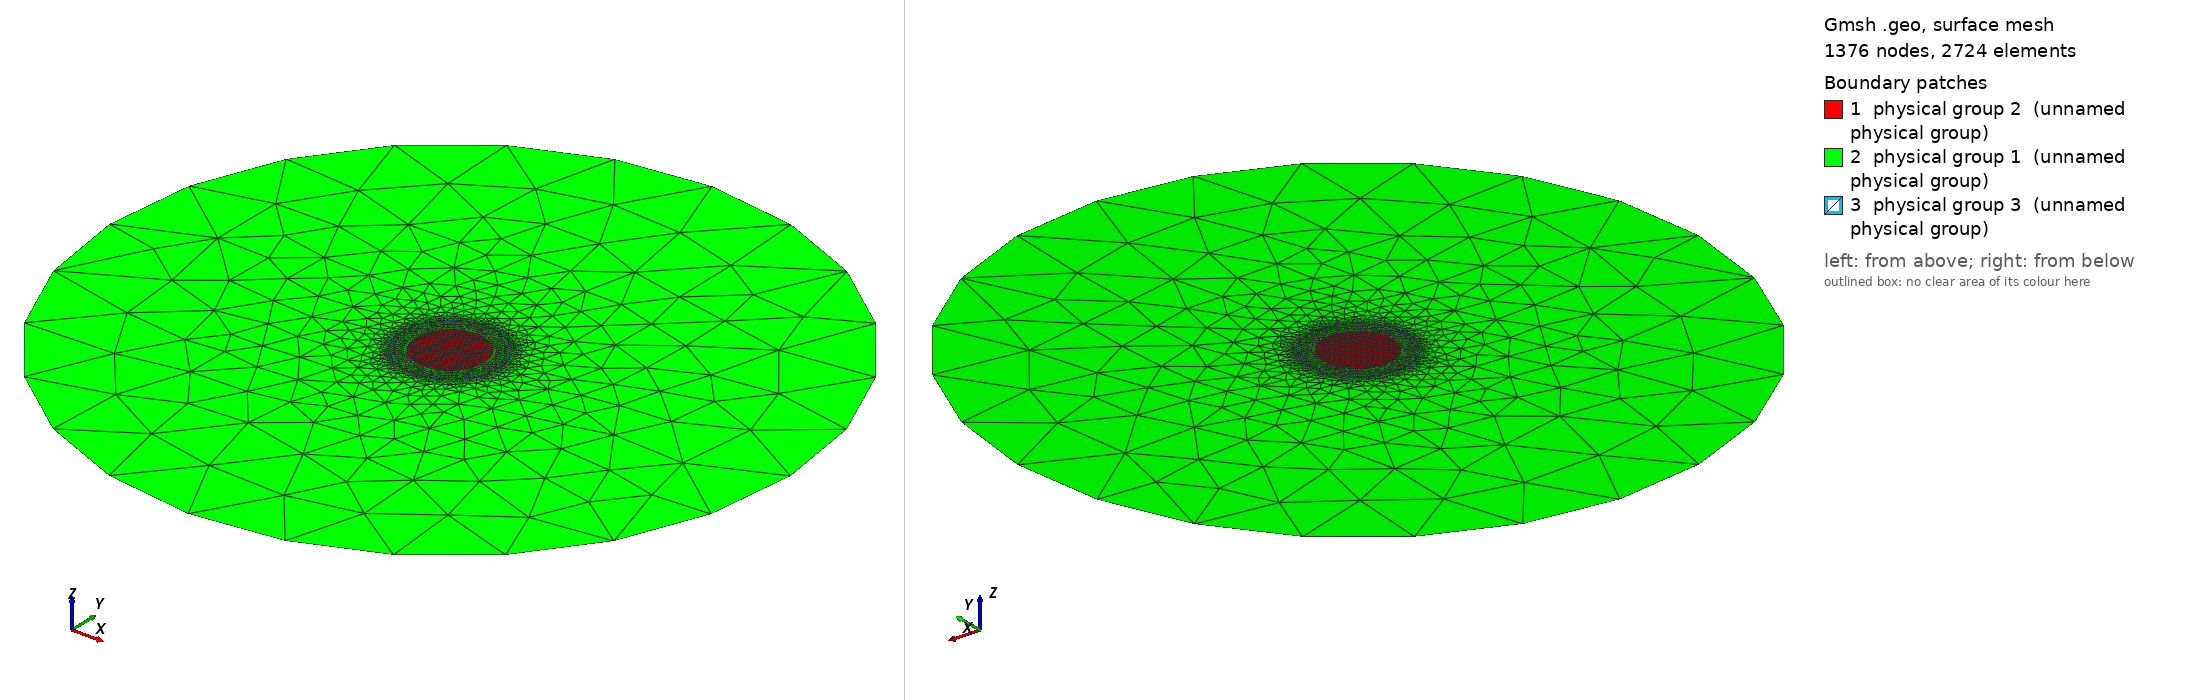

Gmsh geometry script, surface-meshed: 1376 nodes, 2724 surface elements. Boundary patches (legend numbers): 1 physical group 2 (unnamed physical group), 2 physical group 1 (unnamed physical group), 3 physical group 3 (unnamed physical group). Left view from above one corner, right view from below the opposite corner. Legend entries are the model's physical surfaces. The drawing asked Gmsh for element sizes between 1% and 20% of the model's largest extent; the script's own settings can give other sizes.

=== cylinder_spherical_ring.geo (drawn) ===
// Gmsh .geo file for 2D cross-section of a conducting cylinder in an airbox

// Parameters
radius_cylinder = 1;  // Radius of the conducting cylinder
radius_airbox = 10; 
inner_rad_ring = 1.4; 
outer_rad_ring = 1.45; 


lc_airbox = 3;
// Define points (in the 2D plane)
Point(1) = {0, 0, 0, 1};                        // Center of the conducting cylinder
Point(2) = {0, radius_airbox, 0, lc_airbox};  // Top-right corner of the airbox
Point(3) = {radius_airbox, 0, 0, lc_airbox}; // Top-left corner of the airbox
Point(4) = {0, -radius_airbox, 0, lc_airbox}; // Bottom-left corner of the airbox
Point(5) = {-radius_airbox, 0, 0, lc_airbox};  // Bottom-right corner of the airbox

Circle(7) = {2, 1, 3}; 
Circle(8) = {3, 1, 4};
Circle(9) = {4, 1, 5};
Circle(10) = {5, 1, 2};

Curve Loop(1) = {7, 8 , 9, 10};

// Define surfaces
//Plane Surface(12) = {1}; // Surface of the airbox

lc_cylinder = 0.1;
// Center of the conducting cylinder
Point(11) = {0, radius_cylinder, 0, lc_cylinder};  
Point(12) = {radius_cylinder, 0, 0, lc_cylinder};  
Point(13) = {0, -radius_cylinder, 0, lc_cylinder}; 
Point(14) = {-radius_cylinder, 0, 0, lc_cylinder}; 

Circle(15) = {11, 1, 12};
Circle(16) = {12, 1, 13};
Circle(17) = {13, 1, 14};
Circle(18) = {14, 1, 11};

Line Loop(2) = {15, 16, 17, 18}; //cylinder


lc_inner_ring = 0.1;
//inner circle ring
Point(19) = {0, inner_rad_ring, 0, lc_inner_ring};  
Point(20) = {inner_rad_ring, 0, 0, lc_inner_ring};  
Point(21) = {0, -inner_rad_ring, 0, lc_inner_ring}; 
Point(22) = {-inner_rad_ring, 0, 0, lc_inner_ring}; 

Circle(19) = {19, 1, 20};
Circle(20) = {20, 1, 21};
Circle(21) = {21, 1, 22};
Circle(22) = {22, 1, 19};

Line Loop(3) = {19, 20, 21, 22}; //inner ring circle


lc_outer_ring = 0.1;
//outer circle ring
Point(23) = {0, outer_rad_ring, 0, lc_outer_ring};  
Point(24) = {outer_rad_ring, 0, 0, lc_outer_ring};  
Point(25) = {0, -outer_rad_ring, 0, lc_outer_ring}; 
Point(26) = {-outer_rad_ring, 0, 0, lc_outer_ring}; 

Circle(23) = {23, 1, 24};
Circle(24) = {24, 1, 25};
Circle(25) = {25, 1, 26};
Circle(26) = {26, 1, 23};

Line Loop(4) = {23, 24, 25, 26}; //outer ring circle

Plane Surface(1) = {2};    //cylinder
Plane Surface(2) = {2, 3}; //cylinder-ring airgap
Plane Surface(3) = {3, 4}; //ring
Plane Surface(4) = {4, 1}; //airbox




Physical Surface(1) = {2, 4}; // tag 1: air
Physical Surface(2) = {1};    // inner cylinder
Physical Surface(3) = {3};    // ring

Mesh 2;
// Mesh.SaveElementTagType = 2;
